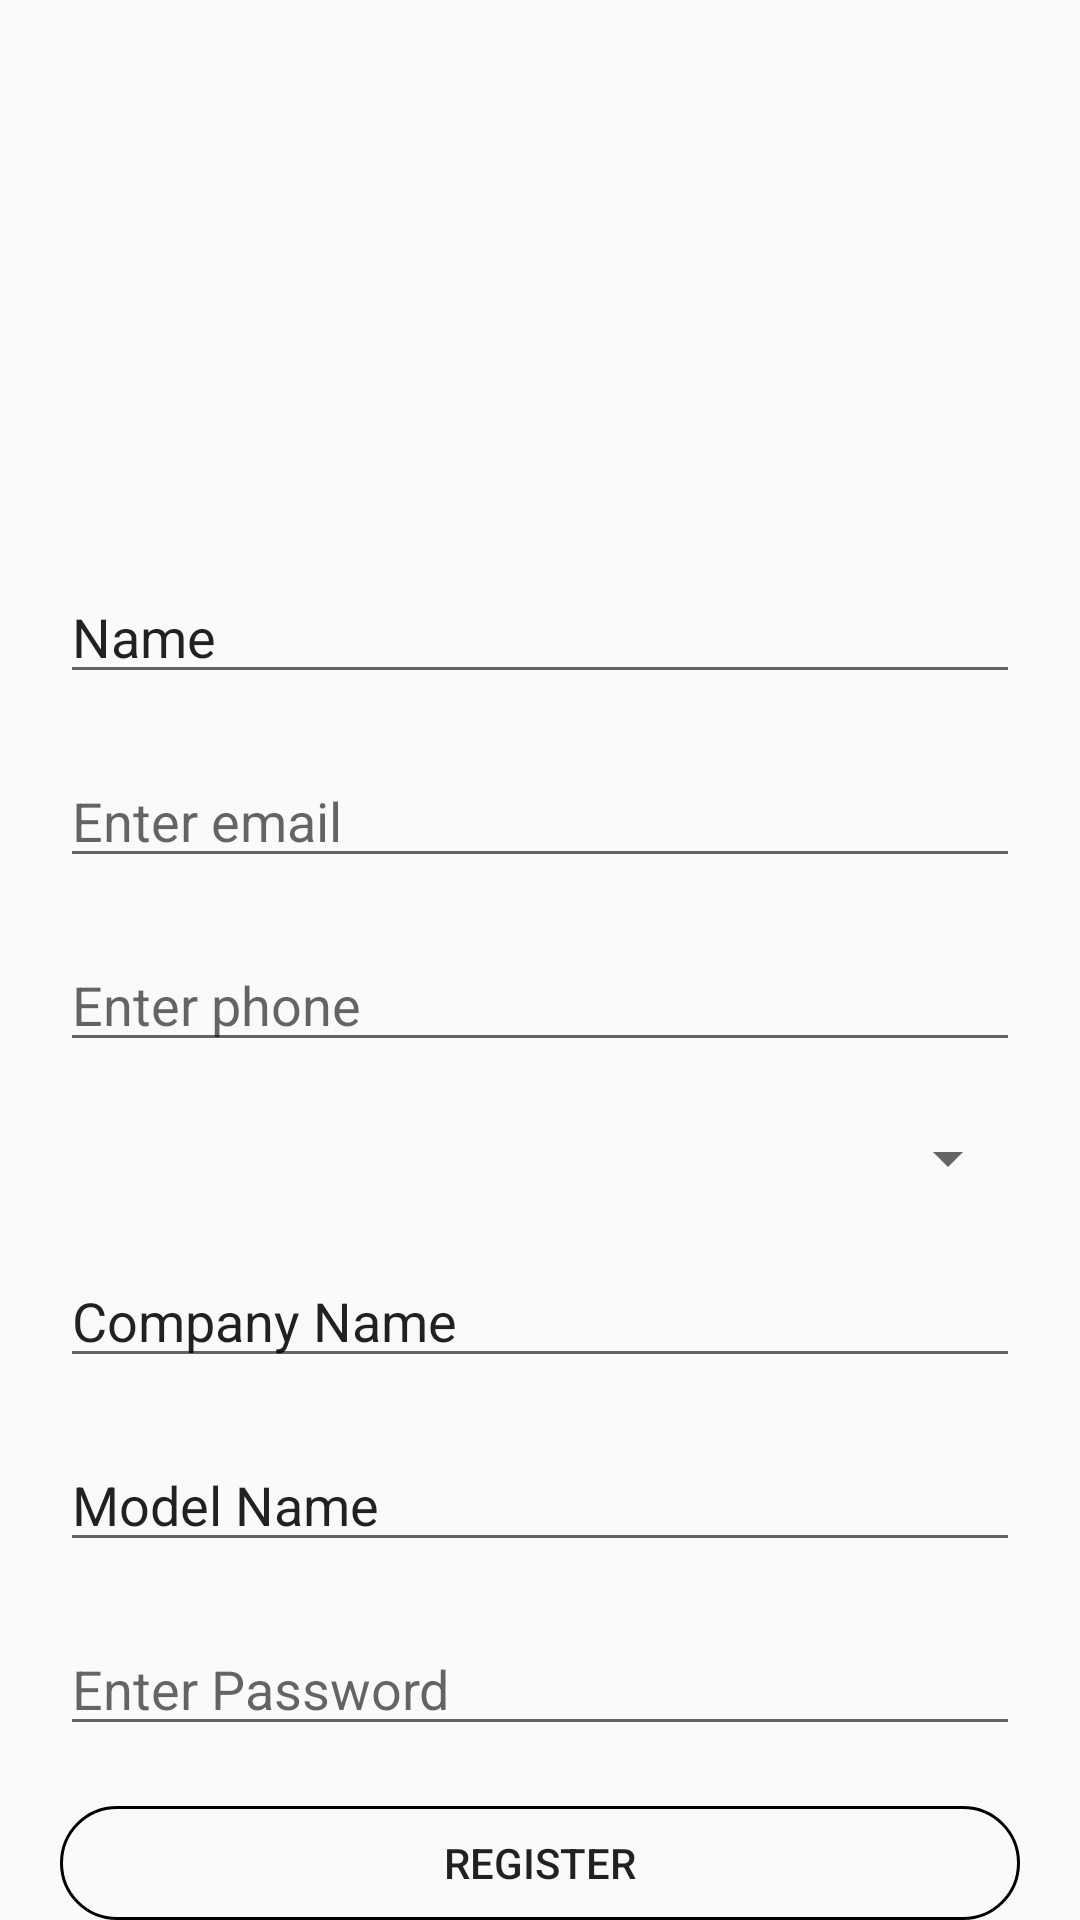

Layout XML and referenced resources for this Android screen:
<!-- AndroidManifest.xml: application theme AppTheme -->
<!-- res/layout/activity_register_d.xml -->
<?xml version="1.0" encoding="utf-8"?>
<androidx.constraintlayout.widget.ConstraintLayout xmlns:android="http://schemas.android.com/apk/res/android"
    xmlns:app="http://schemas.android.com/apk/res-auto"
    xmlns:tools="http://schemas.android.com/tools"
    android:layout_width="match_parent"
    android:layout_height="match_parent"
    tools:context=".RegisterD">

    <LinearLayout
        android:layout_width="match_parent"
        android:layout_height="match_parent"
        android:layout_marginRight="20dp"
        android:layout_marginLeft="20dp"
        android:orientation="vertical">

        <ImageView
            android:id="@+id/imageView2"
            android:layout_width="match_parent"
            android:layout_height="170dp"
            android:src="@drawable/driver" />

        <EditText
            android:id="@+id/Name"
            android:layout_width="match_parent"
            android:layout_height="wrap_content"
            android:ems="15"
            android:layout_marginTop="20dp"
            android:hint="Enter name"
            android:inputType="textPersonName"
            android:text="Name" />

        <EditText
            android:id="@+id/email"
            android:layout_width="match_parent"
            android:layout_height="wrap_content"
            android:ems="15"
            android:layout_marginTop="20dp"
            android:hint="Enter email"
            android:inputType="textEmailAddress" />

        <EditText
            android:id="@+id/mobile"
            android:layout_width="match_parent"
            android:layout_height="wrap_content"
            android:ems="15"
            android:layout_marginTop="20dp"
            android:hint="Enter phone"
            android:inputType="phone" />

        <Spinner
            android:id="@+id/veh"
            android:layout_width="match_parent"
            android:layout_height="wrap_content"
            android:ems="15"
            android:layout_marginTop="20dp"/>

        <EditText
            android:id="@+id/vehicle"
            android:layout_width="match_parent"
            android:layout_height="wrap_content"
            android:ems="15"
            android:layout_marginTop="20dp"
            android:hint="Enter vehicle name"
            android:inputType="textPersonName"
            android:text="Company Name" />

        <EditText
            android:id="@+id/vehicle_no"
            android:layout_width="match_parent"
            android:layout_height="wrap_content"
            android:ems="15"
            android:layout_marginTop="20dp"
            android:hint="Enter vehicle number"
            android:inputType="textPersonName"
            android:text="Model Name" />

        <EditText
            android:id="@+id/Pass"
            android:layout_width="match_parent"
            android:layout_height="wrap_content"
            android:ems="15"
            android:layout_marginTop="20dp"
            android:hint="Enter Password"
            android:inputType="textPassword" />

        <Button
            android:id="@+id/register"
            android:layout_width="match_parent"
            android:layout_height="wrap_content"
            android:ems="15"
            android:layout_marginTop="20dp"
            android:background="@drawable/darkborderbutton"
            android:text="Register" />
    </LinearLayout>
</androidx.constraintlayout.widget.ConstraintLayout>
<!-- resources referenced by this layout -->
<resources>
  <!-- drawable darkborderbutton (drawable) -->
  <?xml version="1.0" encoding="utf-8"?>
  <shape xmlns:android="http://schemas.android.com/apk/res/android"
      android:padding="16dp"
      android:shape="rectangle">
      <stroke
          android:width="1dp"
          android:color="@android:color/black" />
      <corners android:radius="50dp" />
  </shape>
  <style name="AppTheme" parent="Theme.AppCompat.Light.DarkActionBar">
          
          <item name="colorPrimary">@color/colorPrimary</item>
          <item name="colorPrimaryDark">@color/colorPrimaryDark</item>
          <item name="colorAccent">@color/colorAccent</item>
      </style>
  <!-- not gathered from this repository: default colours our renderer supplied (Android Studio template values) -->
  <color name="colorPrimary">#FF6200EE</color>
  <color name="colorPrimaryDark">#FF3700B3</color>
  <color name="colorAccent">#FF03DAC5</color>
</resources>
